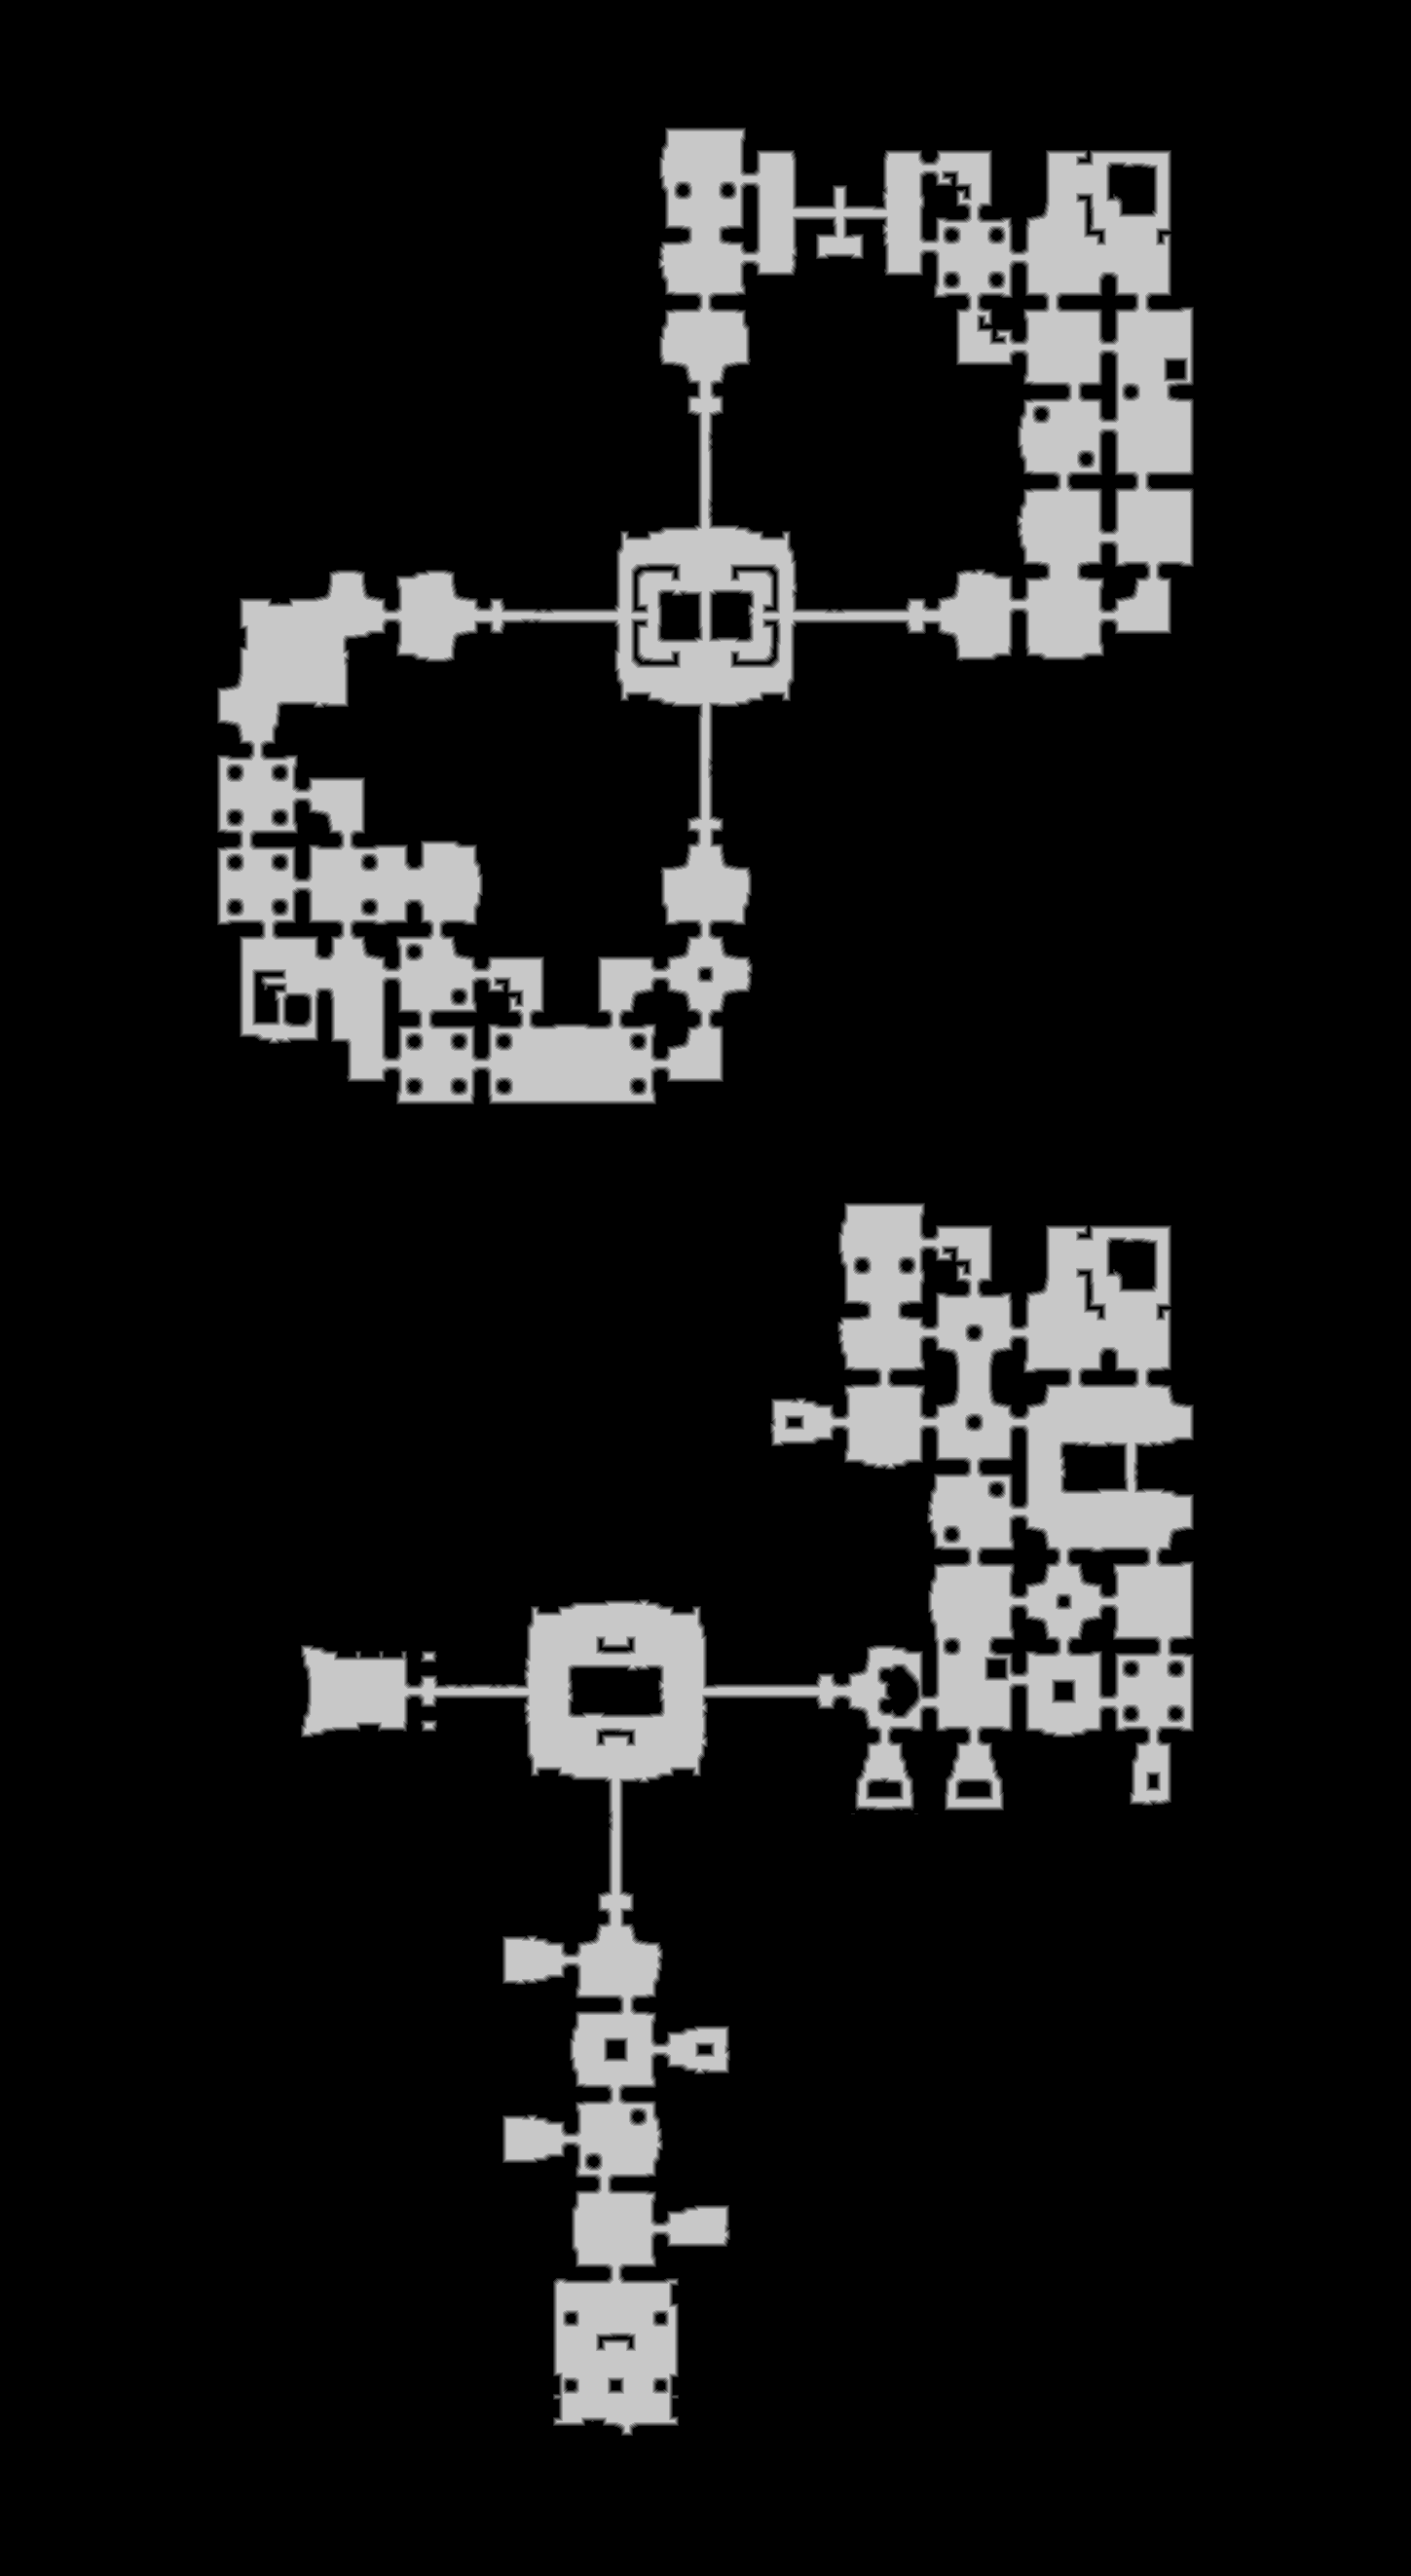

Values plotted in this chart, from the file beside it:
source	tdt_hull melee
truth	truth_339bc02bbf0.tsv
width	1449
height	2645
nibble	0	3312821
nibble	1	32944
nibble	2	33656
nibble	3	34355
nibble	4	35033
nibble	5	383796
